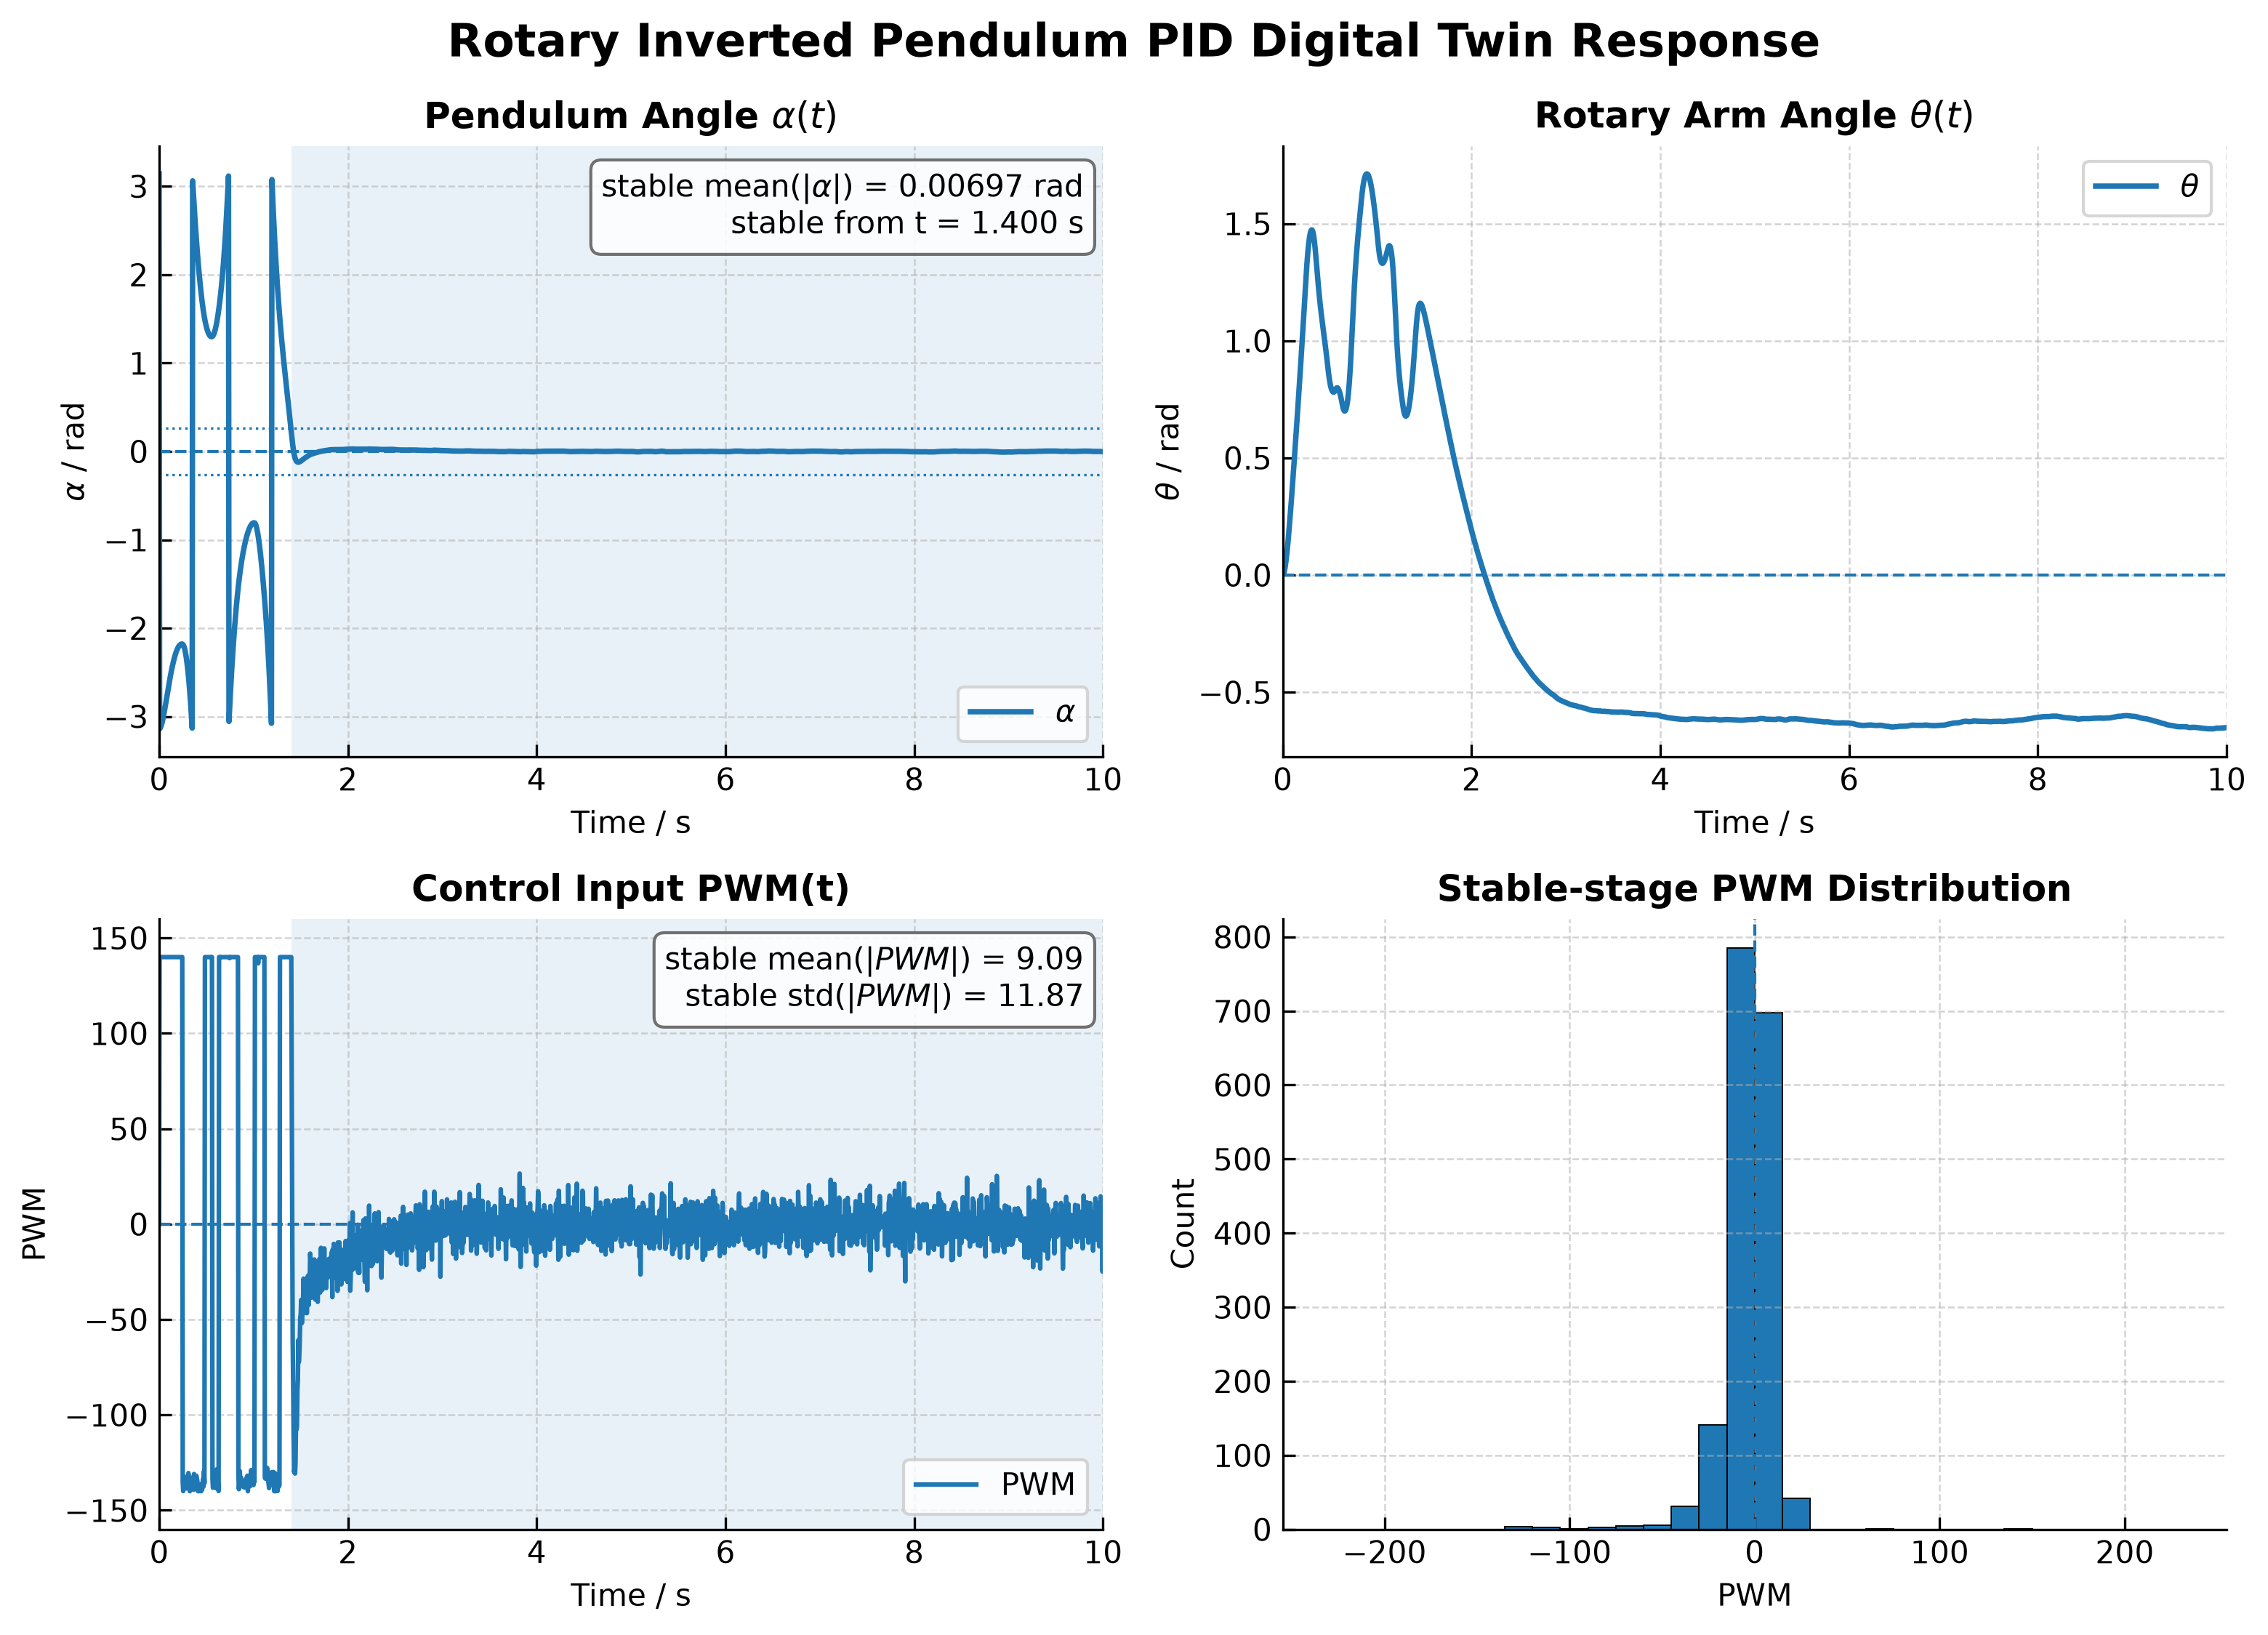

The file beside this chart, header and first rows:
time_s, theta_rad, theta_dot_rad_s, alpha_rad, alpha_dot_rad_s, pwm, mode, blend
0.0, 0.0, 0.0, 3.142, 0.0, 0.0, 0, 0.0
0.005, 0.001403, 0.5555, -3.139, 0.828, 140.0, 1, 0.0
0.01, 0.005499, 1.077, -3.133, 1.6, 140.0, 1, 0.0
0.015, 0.01212, 1.567, -3.124, 2.316, 140.0, 1, 0.0
0.02, 0.02111, 2.024, -3.11, 2.976, 140.0, 1, 0.0
0.025, 0.03231, 2.45, -3.094, 3.579, 140.0, 1, 0.0
0.03, 0.04556, 2.844, -3.075, 4.124, 140.0, 1, 0.0
0.035, 0.06071, 3.208, -3.053, 4.611, 140.0, 1, 0.0
0.04, 0.07759, 3.54, -3.029, 5.04, 140.0, 1, 0.0
0.045, 0.09606, 3.842, -3.002, 5.411, 140.0, 1, 0.0
0.05, 0.116, 4.114, -2.975, 5.725, 140.0, 1, 0.0
0.055, 0.1371, 4.356, -2.945, 5.983, 140.0, 1, 0.0
0.06, 0.1595, 4.571, -2.915, 6.187, 140.0, 1, 0.0
0.065, 0.1828, 4.76, -2.884, 6.34, 140.0, 1, 0.0
0.07, 0.207, 4.924, -2.852, 6.446, 140.0, 1, 0.0
0.075, 0.232, 5.066, -2.819, 6.508, 140.0, 1, 0.0
0.08, 0.2577, 5.188, -2.787, 6.529, 140.0, 1, 0.0
0.085, 0.2839, 5.292, -2.754, 6.514, 140.0, 1, 0.0
0.09, 0.3106, 5.381, -2.721, 6.467, 140.0, 1, 0.0
0.095, 0.3377, 5.458, -2.689, 6.392, 140.0, 1, 0.0
0.1, 0.3651, 5.524, -2.658, 6.291, 140.0, 1, 0.0
0.105, 0.3929, 5.581, -2.626, 6.169, 140.0, 1, 0.0
0.11, 0.4209, 5.631, -2.596, 6.028, 140.0, 1, 0.0
0.115, 0.4492, 5.676, -2.566, 5.871, 140.0, 1, 0.0
0.12, 0.4777, 5.717, -2.537, 5.699, 140.0, 1, 0.0
0.125, 0.5063, 5.755, -2.509, 5.515, 140.0, 1, 0.0
0.13, 0.5352, 5.791, -2.482, 5.321, 140.0, 1, 0.0
0.135, 0.5643, 5.827, -2.456, 5.118, 140.0, 1, 0.0
0.14, 0.5935, 5.862, -2.431, 4.907, 140.0, 1, 0.0
0.145, 0.6229, 5.898, -2.407, 4.689, 140.0, 1, 0.0
0.15, 0.6525, 5.934, -2.384, 4.465, 140.0, 1, 0.0
0.155, 0.6822, 5.972, -2.362, 4.236, 140.0, 1, 0.0
0.16, 0.7122, 6.011, -2.342, 4.002, 140.0, 1, 0.0
0.165, 0.7423, 6.051, -2.322, 3.765, 140.0, 1, 0.0
0.17, 0.7727, 6.093, -2.304, 3.524, 140.0, 1, 0.0
0.175, 0.8033, 6.137, -2.287, 3.281, 140, 1, 0.0
0.18, 0.8341, 6.182, -2.271, 3.035, 140.0, 1, 0.0
0.185, 0.8651, 6.229, -2.257, 2.787, 140.0, 1, 0.0
0.19, 0.8963, 6.277, -2.243, 2.538, 140.0, 1, 0.0
0.195, 0.9279, 6.327, -2.231, 2.287, 140.0, 1, 0.0
0.2, 0.9596, 6.379, -2.221, 2.036, 140.0, 1, 0.0
0.205, 0.9916, 6.431, -2.211, 1.785, 140.0, 1, 0.0
0.21, 1.024, 6.485, -2.203, 1.533, 140.0, 1, 0.0
0.215, 1.056, 6.539, -2.196, 1.283, 140.0, 1, 0.0
0.22, 1.089, 6.595, -2.19, 1.033, 140.0, 1, 0.0
0.225, 1.122, 6.651, -2.185, 0.7839, 140.0, 1, 0.0
0.23, 1.156, 6.707, -2.182, 0.5368, 140.0, 1, 0.0
0.235, 1.19, 6.764, -2.18, 0.2919, 140.0, 1, 0.0
0.24, 1.223, 6.821, -2.179, 0.04944, 140.0, 1, 0.0
0.245, 1.258, 6.879, -2.179, -0.1901, 140.0, 1, 0.0
0.25, 1.291, 6.302, -2.182, -0.9774, -135.1, 1, 0.0
0.255, 1.321, 5.73, -2.189, -1.775, -139.9, 1, 0.0
0.26, 1.348, 5.18, -2.2, -2.568, -136.6, 1, 0.0
0.265, 1.373, 4.648, -2.215, -3.358, -132.7, 1, 0.0
0.27, 1.395, 4.123, -2.234, -4.156, -132.7, 1, 0.0
0.275, 1.414, 3.6, -2.256, -4.964, -132.5, 1, 0.0
0.28, 1.43, 3.066, -2.283, -5.795, -136.9, 1, 0.0
0.285, 1.444, 2.535, -2.314, -6.635, -134, 1, 0.0
0.29, 1.456, 1.985, -2.35, -7.505, -138.6, 1, 0.0
0.295, 1.464, 1.432, -2.39, -8.389, -135.7, 1, 0.0
... 1,941 more rows
